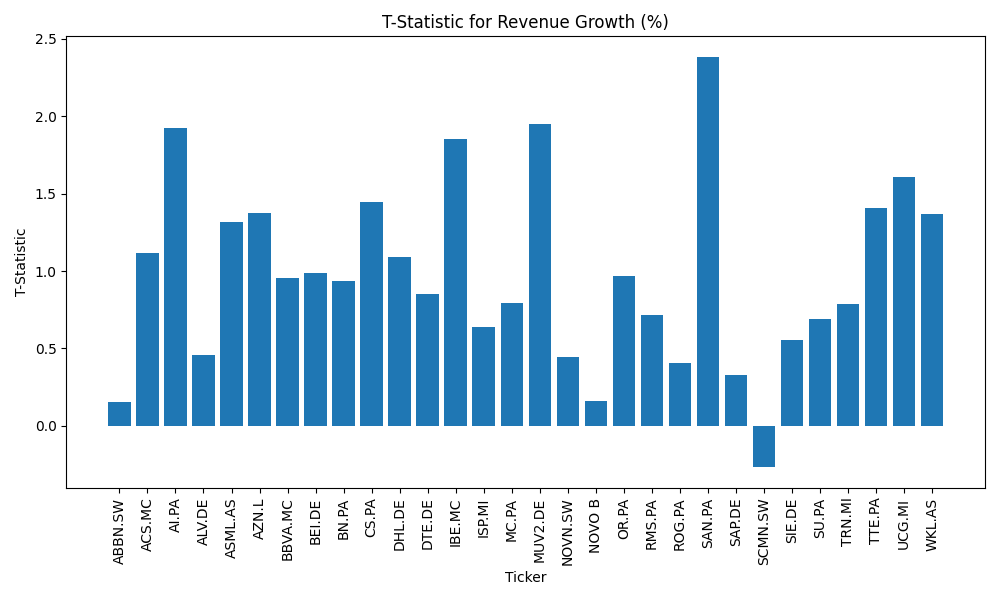

The file beside this chart, header and first rows:
, Ticker, Metric, T-Statistic, P-Value
2, ABBN.SW, Revenue Growth (%), 0.1526, 0.8825
5, ACS.MC, Revenue Growth (%), 1.116, 0.2967
8, AI.PA, Revenue Growth (%), 1.926, 0.09029
11, ALV.DE, Revenue Growth (%), 0.4602, 0.6576
14, ASML.AS, Revenue Growth (%), 1.317, 0.2244
17, AZN.L, Revenue Growth (%), 1.373, 0.2071
20, BBVA.MC, Revenue Growth (%), 0.9555, 0.3673
23, BEI.DE, Revenue Growth (%), 0.9853, 0.3534
26, BN.PA, Revenue Growth (%), 0.9349, 0.3772
29, CS.PA, Revenue Growth (%), 1.447, 0.1859
32, DHL.DE, Revenue Growth (%), 1.088, 0.3084
35, DTE.DE, Revenue Growth (%), 0.8534, 0.4182
38, IBE.MC, Revenue Growth (%), 1.852, 0.1012
41, ISP.MI, Revenue Growth (%), 0.6372, 0.5418
44, MC.PA, Revenue Growth (%), 0.7956, 0.4492
47, MUV2.DE, Revenue Growth (%), 1.947, 0.08736
50, NOVN.SW, Revenue Growth (%), 0.442, 0.6702
53, NOVO B, Revenue Growth (%), 0.1622, 0.8752
56, OR.PA, Revenue Growth (%), 0.9652, 0.3627
59, RMS.PA, Revenue Growth (%), 0.7128, 0.4962
62, ROG.PA, Revenue Growth (%), 0.4028, 0.6977
65, SAN.PA, Revenue Growth (%), 2.384, 0.04429
68, SAP.DE, Revenue Growth (%), 0.3287, 0.7508
71, SCMN.SW, Revenue Growth (%), -0.2682, 0.7953
74, SIE.DE, Revenue Growth (%), 0.5532, 0.5973
77, SU.PA, Revenue Growth (%), 0.6889, 0.5103
80, TRN.MI, Revenue Growth (%), 0.787, 0.4539
83, TTE.PA, Revenue Growth (%), 1.407, 0.1972
86, UCG.MI, Revenue Growth (%), 1.61, 0.1461
89, WKL.AS, Revenue Growth (%), 1.369, 0.2083
